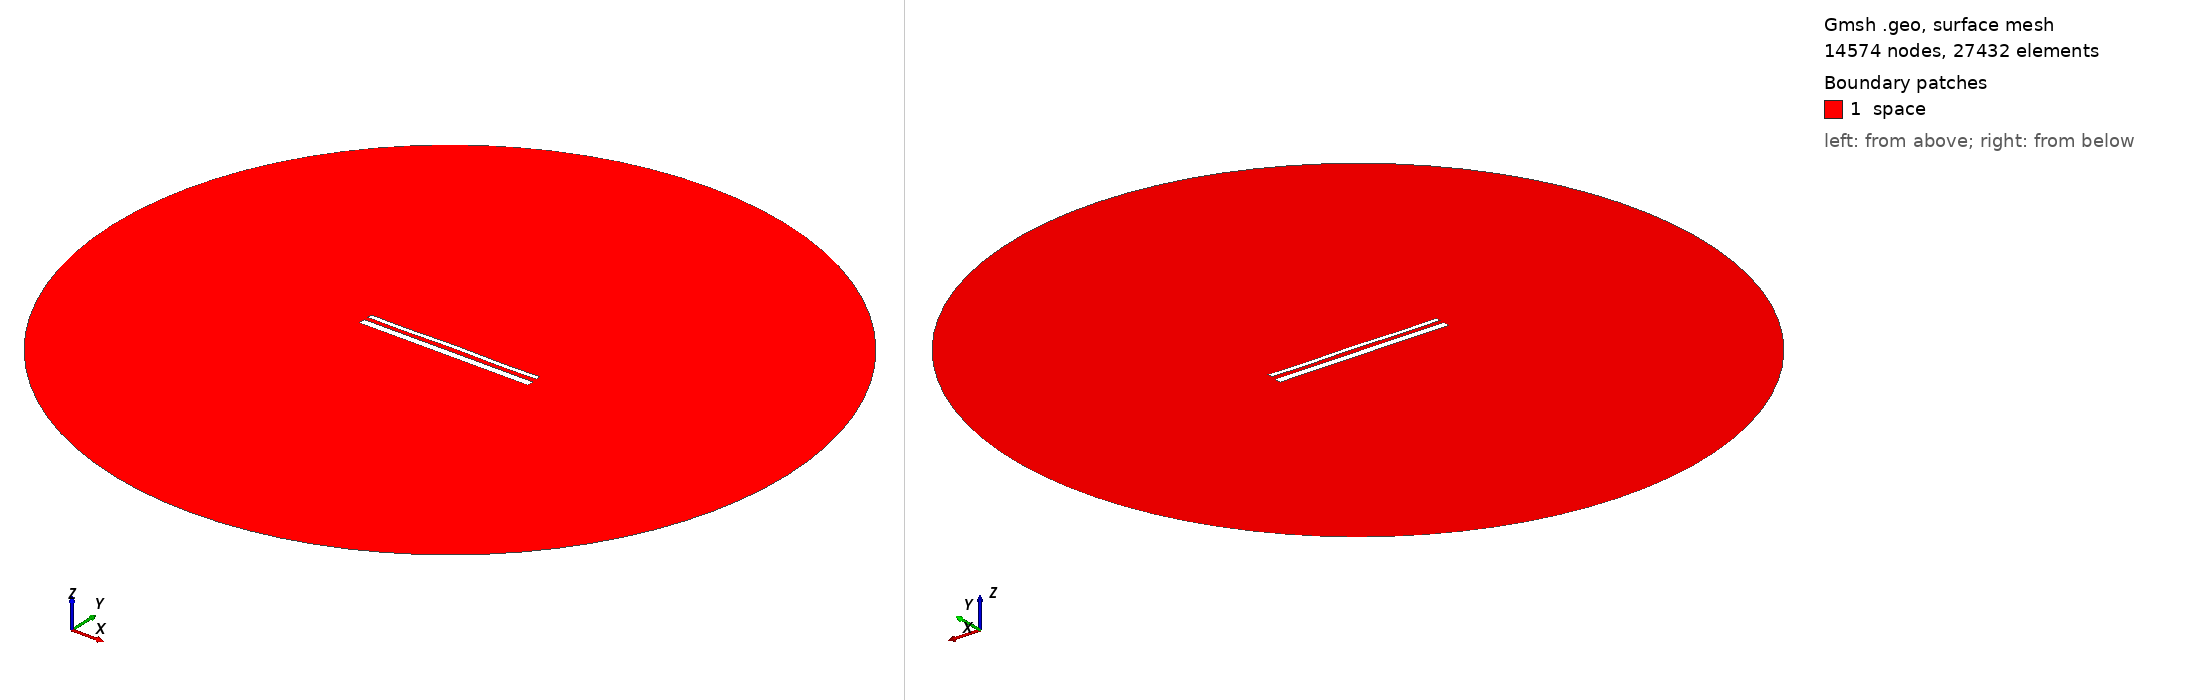

Gmsh geometry script, surface-meshed: 14574 nodes, 27432 surface elements. Boundary patches (legend numbers): 1 space. Left view from above one corner, right view from below the opposite corner. Legend entries are the model's physical surfaces. The drawing asked Gmsh for element sizes between 1% and 20% of the model's largest extent; the script's own settings can give other sizes.

=== 14961.geo (drawn) ===
//---------------------------------------
// Geometry kernel
//---------------------------------------

SetFactory("OpenCASCADE");



//---------------------------------------
// Parameters of the geometry
//---------------------------------------

// Overetch of the upper plate
overetch = 0.5;

// Distance between the plates
distance = 2.25;

// Discretization over the x axis (for the deformation)
nx = 50; 

// Length of the plate
L = 100 - overetch; 

// Number of modes
n = 4; 

// 1st mode coefficient
coeff(1) = 0.15;
beta(1) = 0.596864 * 3.1415926535 / L;

// 2nd mode coefficient
coeff(2) = 0.07499999999999998;
beta(2) = 1.49418 * 3.1415926535 / L;

// 3rd mode coefficient
coeff(3) = 0.0;
beta(3) = 2.50025 * 3.1415926535 / L;

// 4th mode coefficient
coeff(4) = -0.15;
beta(4) = 3.49999 * 3.1415926535 / L;



//---------------------------------------
// Upper plate (deformed rectangle)
//---------------------------------------

// Coordiantes of the upper plate
xmin = -50;
xmax = 50 - overetch;

// Height of the upper plate
yheight = 4 - 2 * overetch;

// Indexes of the points
UpperID[] = {};
LowerID[] = {};
LeftID[] = {};
RightID[] = {};

// Point index
p = 1;

// Horizontal edges
For i In {1:nx}
    x = xmin + (i-1)*(xmax - xmin)/(nx-1);

    y_bottom = distance / 2 + overetch;
    For j In {1:n}
        C = (Cosh(beta(j)*L) + Cos(beta(j)*L)) / (Sinh(beta(j)*L) + Sin(beta(j)*L));
        y_bottom  = y_bottom + coeff(j) * (Cosh(beta(j)*(x+50)) - Cos(beta(j)*(x+50)) - C * (Sinh(beta(j)*(x+50)) - Sin(beta(j)*(x+50))));
    EndFor

    y_top = y_bottom + yheight;

    Point(p) = {x, y_top, 0, 1.0};
    UpperID[i] = p;
    p = p + 1;

    Point(p) = {x, y_bottom, 0, 1.0};
    LowerID[i] = p;
    p = p + 1;
EndFor

// Create point lists
UpperPts[] = {}; LowerPts[] = {};
For i In {1:nx}
  UpperPts[] += {UpperID[i]};
  LowerPts[] += {LowerID[i]};
EndFor

// Build splines
Spline(1) = {UpperPts[]};
Spline(2) = {LowerPts[]};
Line(3) = {LowerPts[nx-1], UpperPts[nx-1]};
Line(4) = {LowerPts[0], UpperPts[0]};

// Build the plane surface
Curve Loop(1) = {2, 3, -1, -4};
Plane Surface(1) = {1};



//---------------------------------------
// Lower plate (rectangle)
//---------------------------------------

// Vertices
Point(1001) = {-50, -1, 0, 1.0};
Point(1002) = { 50, -1, 0, 1.0};
Point(1003) = { 50,  -5, 0, 1.0};
Point(1004) = {-50,  -5, 0, 1.0};

// Edges
Line(5) = {1001, 1002};
Line(6) = {1002, 1003};
Line(7) = {1003, 1004};
Line(8) = {1004, 1001};

// Plane surface
Line Loop(2) = {5, 6, 7, 8};
Plane Surface(2) = {2}; 



//---------------------------------------
// Outer (fictious) boundary
//---------------------------------------

// Points
Point(1005) = {0, 0, 0};       // Center
Point(1006) = {200, 0, 0};     // Start point
Point(1007) = {0, 200, 0};     // 90 degrees
Point(1008) = {-200, 0, 0};    // 180 degrees
Point(1009) = {0, -200, 0};    // 270 degrees

// Circle arcs (each needs start, center, end)
Circle(9) = {1006, 1005, 1007};
Circle(10) = {1007, 1005, 1008};
Circle(11) = {1008, 1005, 1009};
Circle(12) = {1009, 1005, 1006};

// Plane surface for the entire domain
Curve Loop(3) = {9, 10, 11, 12};
Surface(3) = {3};

// Subtract the plates from the whole domain to obtain the actual domain where we want to solve the equations
BooleanDifference{ Surface{3}; Delete; }{ Surface{1}; Surface{2}; Delete; }




//---------------------------------------
// Transfinite Lines/Curves
//---------------------------------------

// Set the number of points on the boundaries
r = 7;

// Plates
Transfinite Curve {1, 2} = 50*r Using Progression 1;
Transfinite Curve {3, 4} = 2*r Using Progression 1;
Transfinite Line {5, 7} = 50*r Using Progression 1;
Transfinite Line {6, 8} = 2*r Using Progression 1;

// Outer boundary
Transfinite Line {9, 10, 11, 12} = 20 Using Progression 1;



//---------------------------------------
// Physical groups
//---------------------------------------                

// Physical curves (boundaries)
Physical Line("force_segment", 10) = {2};
Physical Line("upper_plate", 11) = {1, 3, 4};
Physical Line("lower_plate", 12) = {5, 6, 7, 8};
Physical Line("boundary", 20) = {9, 10, 11, 12};

// Physical Surfaces
Physical Surface("space", 30) = {3};



//---------------------------------------
// 6. Generate the Mesh
//---------------------------------------

// 2D mesh generation
Mesh 2;
